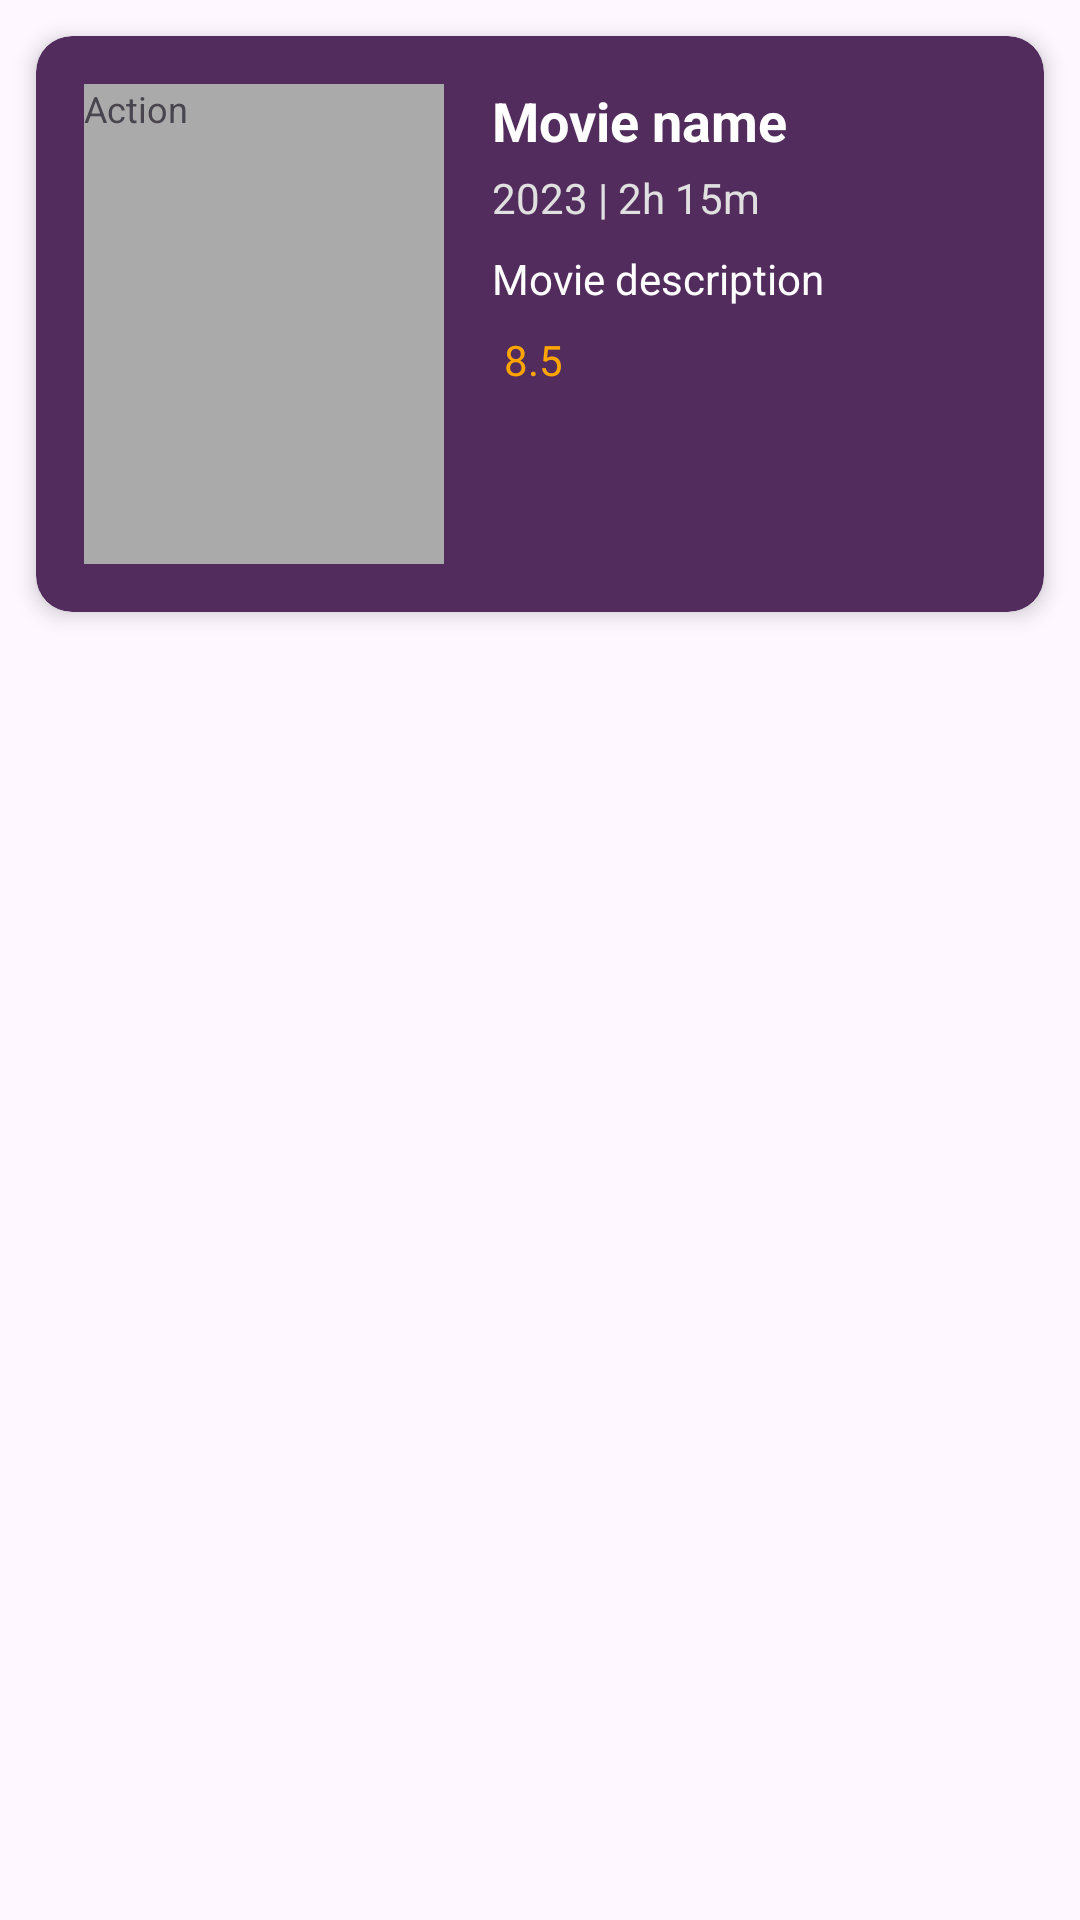

Produce the Android XML layout that renders to this screen, including the resource entries it uses.
<!-- AndroidManifest.xml: application theme Theme.HamroTv -->
<!-- res/layout/sample_movie.xml -->
<?xml version="1.0" encoding="utf-8"?>
<LinearLayout xmlns:android="http://schemas.android.com/apk/res/android"
    xmlns:app="http://schemas.android.com/apk/res-auto"
    xmlns:tools="http://schemas.android.com/tools"
    android:orientation="vertical"
    android:layout_width="match_parent"
    android:layout_height="wrap_content">

    <androidx.cardview.widget.CardView
        app:cardCornerRadius="12dp"
        android:id="@+id/cardWorkout"
        android:layout_margin="12dp"
        android:layout_width="match_parent"
        android:layout_height="wrap_content"
        app:cardElevation="4dp"
        app:cardBackgroundColor="@color/LightPurple">
        <androidx.constraintlayout.widget.ConstraintLayout
            android:padding="16dp"
            android:layout_width="match_parent"
            android:layout_height="wrap_content">

            <ImageView
                android:id="@+id/getImage"
                android:layout_width="120dp"
                android:layout_height="160dp"
                android:src="@drawable/placeholder"
                android:scaleType="centerCrop"
                android:background="@android:color/darker_gray"
                app:layout_constraintStart_toStartOf="parent"
                app:layout_constraintTop_toTopOf="parent"
                app:layout_constraintBottom_toBottomOf="parent" />

            <TextView
                android:id="@+id/displayname"
                android:layout_width="0dp"
                android:layout_height="wrap_content"
                android:layout_marginStart="16dp"
                android:text="Movie name"
                android:textSize="18sp"
                android:textStyle="bold"
                android:textColor="@android:color/white"
                app:layout_constraintStart_toEndOf="@+id/getImage"
                app:layout_constraintTop_toTopOf="parent"
                app:layout_constraintEnd_toEndOf="parent" />

            
            <TextView
                android:id="@+id/displayReleaseInfo"
                android:layout_width="0dp"
                android:layout_height="wrap_content"
                android:layout_marginStart="16dp"
                android:layout_marginTop="4dp"
                android:text="2023 | 2h 15m"
                android:textSize="14sp"
                android:textColor="#E0E0E0"
                app:layout_constraintStart_toEndOf="@+id/getImage"
                app:layout_constraintTop_toBottomOf="@+id/displayname"
                app:layout_constraintEnd_toEndOf="parent" />

            <TextView
                android:id="@+id/displayDesc"
                android:layout_width="0dp"
                android:layout_height="wrap_content"
                android:layout_marginStart="16dp"
                android:layout_marginTop="8dp"
                android:text="Movie description"
                android:textSize="14sp"
                android:textColor="@android:color/white"
                android:maxLines="2"
                android:ellipsize="end"
                app:layout_constraintStart_toEndOf="@+id/getImage"
                app:layout_constraintTop_toBottomOf="@+id/displayReleaseInfo"
                app:layout_constraintEnd_toEndOf="parent" />

            
            <LinearLayout
                android:id="@+id/ratingContainer"
                android:layout_width="wrap_content"
                android:layout_height="wrap_content"
                android:orientation="horizontal"
                android:gravity="center_vertical"
                android:layout_marginStart="16dp"
                android:layout_marginTop="8dp"
                app:layout_constraintStart_toEndOf="@+id/getImage"
                app:layout_constraintTop_toBottomOf="@+id/displayDesc">


                <TextView
                    android:id="@+id/displaySets"
                    android:layout_width="wrap_content"
                    android:layout_height="wrap_content"
                    android:layout_marginStart="4dp"
                    android:text="8.5"
                    android:textSize="14sp"
                    android:textColor="#FFA500" />

            </LinearLayout>


            <TextView
                android:layout_width="wrap_content"
                android:layout_height="wrap_content"
                android:text="Action"
                android:textSize="12sp"
                app:chipBackgroundColor="#4D000000"
                app:chipMinHeight="24dp"
                tools:layout_editor_absoluteX="136dp"
                tools:layout_editor_absoluteY="75dp" />

            <ProgressBar
                android:id="@+id/progressBar2"
                style="?android:attr/progressBarStyle"
                android:layout_width="wrap_content"
                android:layout_height="wrap_content"
                android:visibility="gone"
                app:layout_constraintTop_toTopOf="@+id/getImage"
                app:layout_constraintBottom_toBottomOf="@+id/getImage"
                app:layout_constraintStart_toStartOf="@+id/getImage"
                app:layout_constraintEnd_toEndOf="@+id/getImage" />
        </androidx.constraintlayout.widget.ConstraintLayout>
    </androidx.cardview.widget.CardView>
</LinearLayout>
<!-- resources referenced by this layout -->
<resources>
  <color name="LightPurple">#522C5D</color>
  <style name="Theme.HamroTv" parent="Base.Theme.HamroTv" />
  <style name="Base.Theme.HamroTv" parent="Theme.Material3.DayNight.NoActionBar">
          
          
      </style>
</resources>
